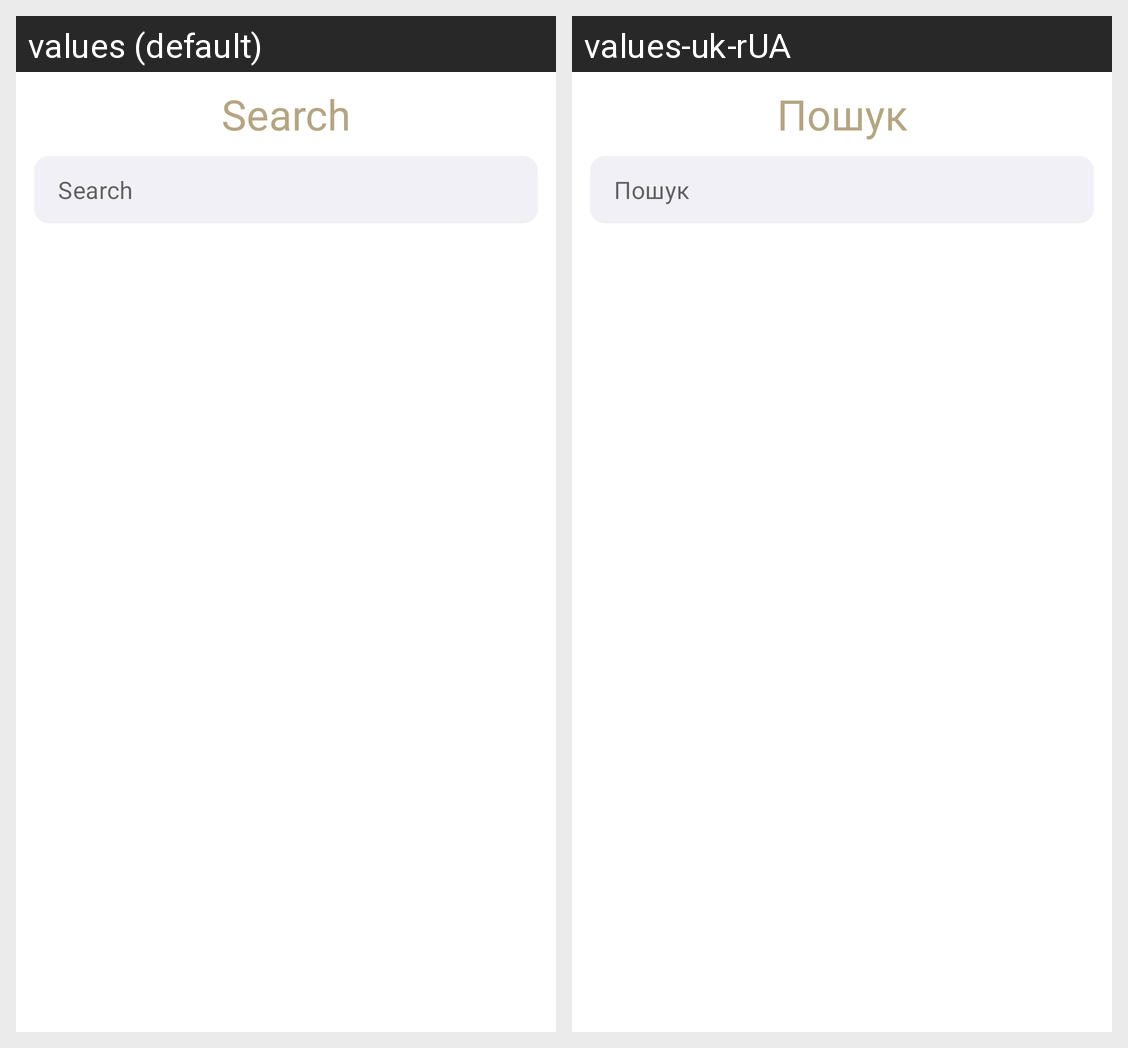

For this localized Android screen grid, give each drawn string resource with its value in every locale shown.
Android screen res/layout/fragment_search.xml rendered under 2 locales, left to right: values (default), values-uk-rUA. Device: Nexus 5 (rendered at 1080×1920; each locale shown at half size, 540×960, under a caption strip naming it); theme AppTheme.
Strings drawn on this screen, with the default value and each locale's value (text and hints the layout hard-codes, and strings that could not be matched under every locale, appear in the picture but are not listed):

search_title
  values: Search
  values-uk-rUA: Пошук

search_hint
  values: Search
  values-uk-rUA: Пошук
